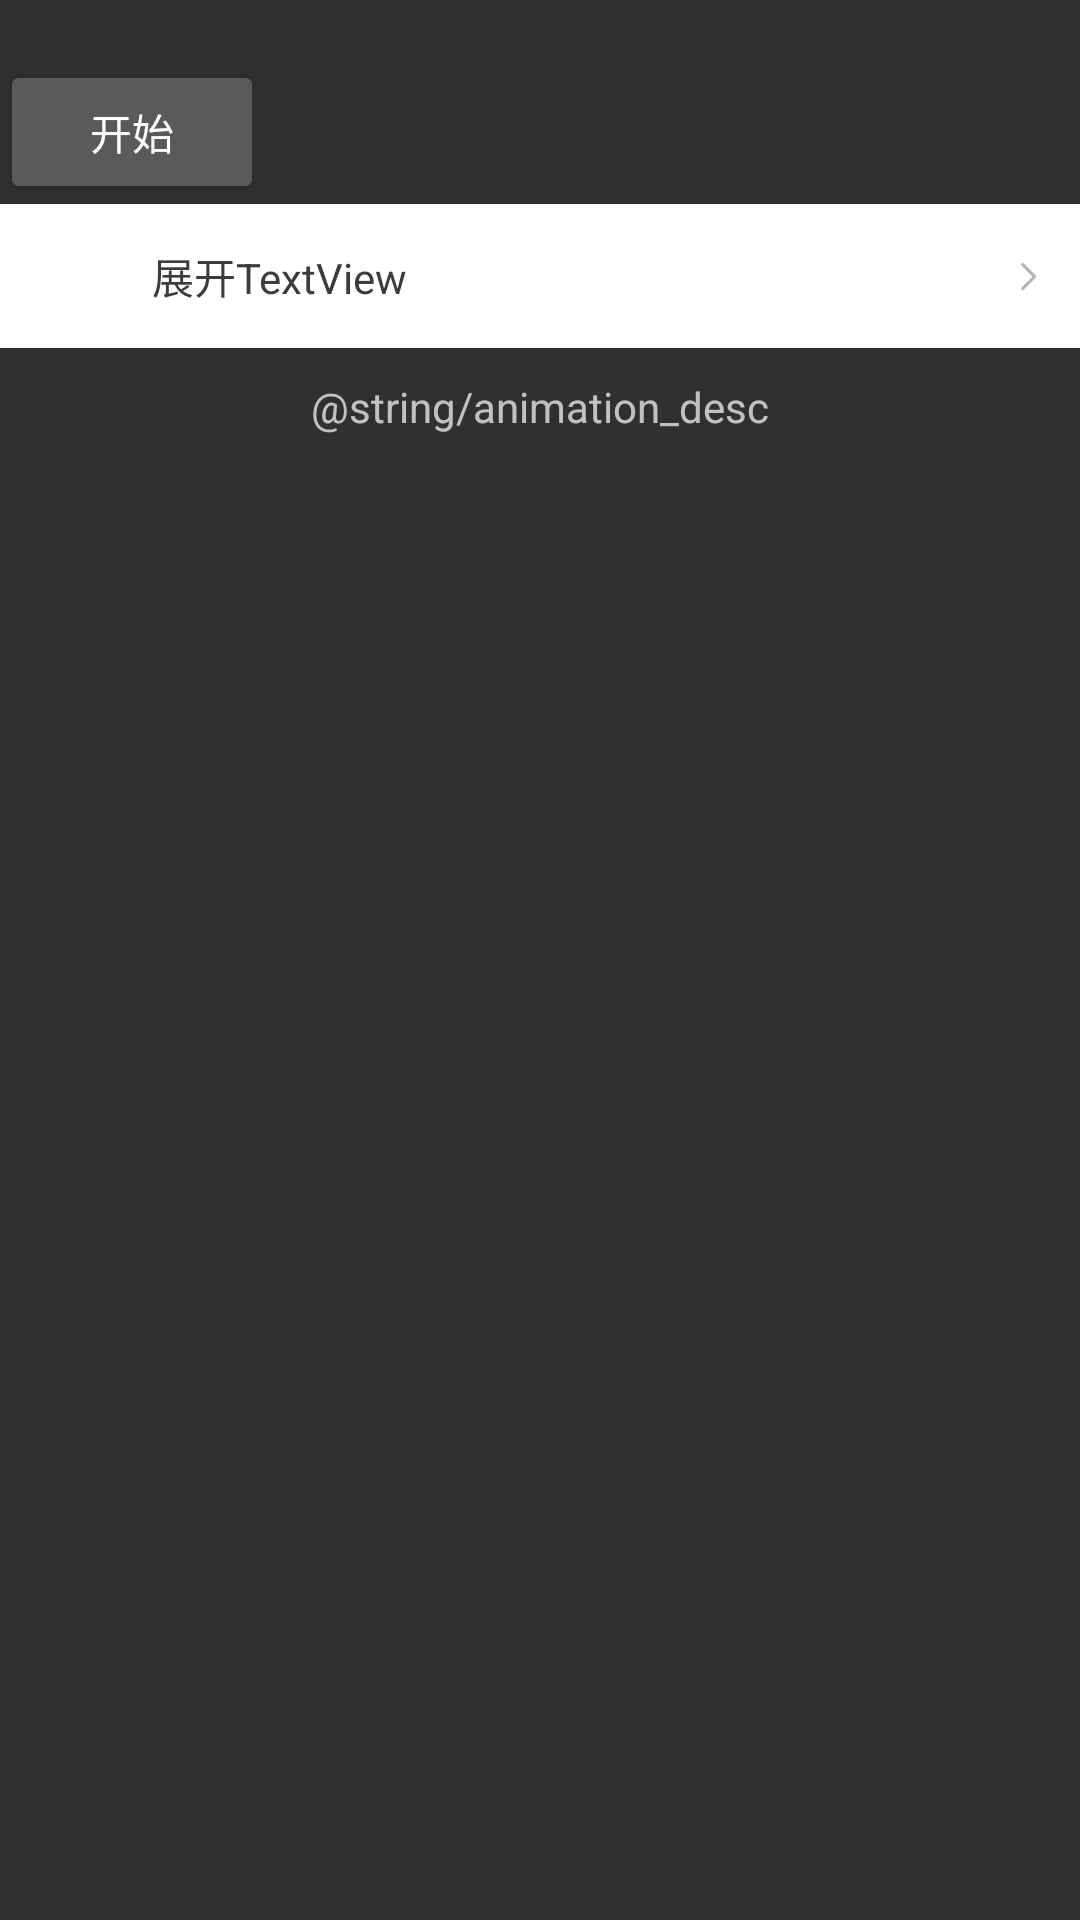

Write the Android layout XML for this screen, with the resource values it uses.
<!-- AndroidManifest.xml: application theme AppTheme -->
<!-- res/layout/activity_animation.xml -->
<?xml version="1.0" encoding="utf-8"?>
<RelativeLayout
    xmlns:android="http://schemas.android.com/apk/res/android"
    xmlns:tools="http://schemas.android.com/tools"
    android:layout_width="match_parent"
    android:layout_height="match_parent">
    <ImageView android:layout_width="wrap_content"
               android:src="@mipmap/ic_launcher"
               android:id="@+id/animation_iv"
               android:layout_height="wrap_content"/>
    <Button android:layout_width="wrap_content"
            android:text="开始"
            android:layout_marginTop="20dp"
            android:id="@+id/animation_btn_start"
            android:layout_below="@+id/animation_iv"
            android:layout_height="wrap_content"/>
    <View android:layout_width="5dp"
          android:id="@+id/line"
          android:layout_height="200dp"/>
    

    <LinearLayout
        android:layout_width="match_parent"
        android:id="@+id/animation_ll_open"
        android:layout_below="@+id/animation_btn_start"
        android:layout_height="48dp"
        android:paddingLeft="14.5dp"
        android:paddingRight="14.5dp"
        android:background="@drawable/selector_item_bg_nomal"
        android:orientation="horizontal">

        <ImageView
            android:layout_width="20dp"
            android:layout_height="20dp"
            android:layout_marginRight="16dp"
            android:layout_gravity="center_vertical"
            android:src="@mipmap/ic_launcher"/>

        <TextView
            android:layout_width="wrap_content"
            android:layout_height="match_parent"
            android:id="@+id/viplevel_details_tv_support_shop_num"
            android:gravity="center_vertical"
            android:textColor="@color/gray_3c"
            android:textSize="@dimen/small_text_size"
            android:text="展开TextView"/>

        <View
            android:layout_width="0dp"
            android:layout_height="match_parent"
            android:layout_weight="1"/>

        <ImageView
            android:layout_width="wrap_content"
            android:layout_height="match_parent"
            android:scaleType="centerInside"
            android:id="@+id/animation_iv_arrow"
            android:src="@mipmap/icon_to_right_pressed"/>
    </LinearLayout>
    <TextView android:layout_width="match_parent"
              android:layout_marginTop="10dp"
              android:id="@+id/animation_tv_desc"
              android:layout_below="@+id/animation_ll_open"
              android:text="@string/animation_desc"
              android:gravity="center_horizontal"
              android:layout_height="wrap_content"/>
</RelativeLayout>
<!-- resources referenced by this layout -->
<resources>
  <color name="gray_3c">#3C3C3C</color>
  <dimen name="small_text_size">14sp</dimen>
  <!-- drawable selector_item_bg_nomal (drawable) -->
  <?xml version="1.0" encoding="utf-8"?>
  <selector xmlns:android="http://schemas.android.com/apk/res/android" >
      <item android:state_enabled="false" android:drawable="@color/gray_e6"></item>
      <item android:state_pressed="true" android:drawable="@color/gray_e6"></item>
      <item android:drawable="@color/white"></item>
  
  </selector>
  <!-- mipmap icon_to_right_pressed: png bitmap (mipmap-hdpi, 203 bytes) -->
  <style name="AppTheme" parent="Theme.AppCompat.NoActionBar">
          
          
          <item name="colorPrimary">@color/colorPrimary</item>
          <item name="colorPrimaryDark">@color/asgreen</item>
          
          <item name="colorAccent">@color/colorAccent</item>
      </style>
  <color name="gray_e6">#E6E6E6</color>
  <color name="white">#FFFFFF</color>
  <color name="colorPrimary">#3F51B5</color>
  <color name="asgreen">#7EB445</color>
  <color name="colorAccent">#FF4081</color>
</resources>
